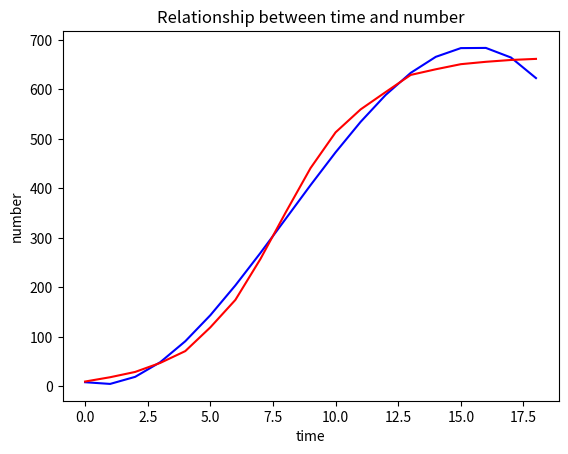

Generate this figure with matplotlib:
# !/usr/bin/python
# -*- coding:utf-8 -*-
import numpy as np
import matplotlib.pyplot as plt

if __name__ == '__main__':
    time = [i for i in range(0, 19)]
    number = [9.6, 18.3, 29, 47.2, 71.1, 119.1, 174.6, 257.3,
              350.7, 441.0, 513.3, 559.7, 594.8, 629.4, 640.8,
              651.1, 655.9, 659.6, 661.8]
    f = np.polyfit(time, number, 3)
    y = np.polyval(f, time)  # 根据拟合之后的函数来求函数值
    plt.plot(time, y, color='b')  # 根据函数值画图并设定颜色
    plt.title('Relationship between time and number')
    plt.xlabel('time')
    plt.ylabel('number')
    plt.plot(time, number, color='r')
    plt.show()